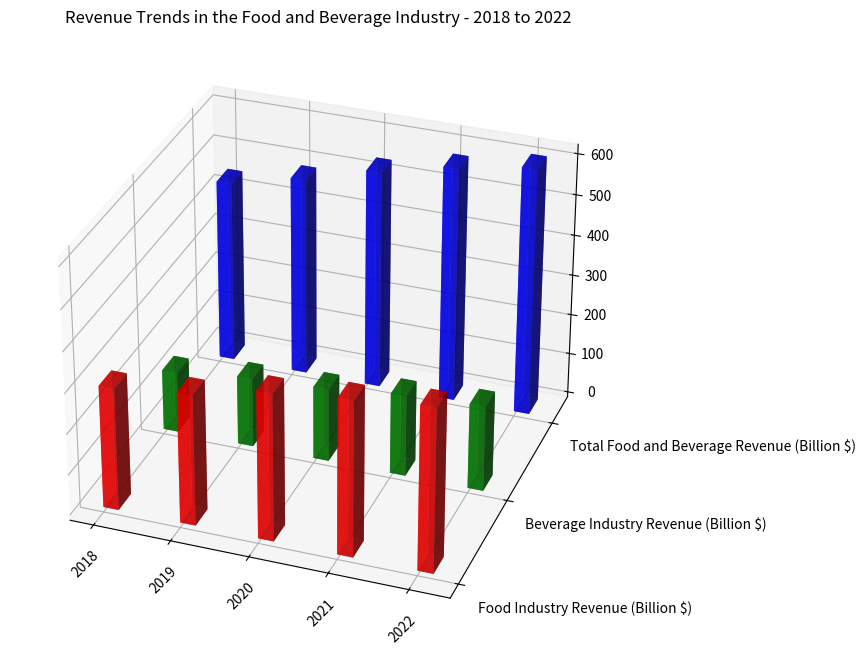

This figure's Python source: (Note: this script raises an exception after producing the figure.)
import numpy as np
import matplotlib.pyplot as plt
from mpl_toolkits.mplot3d import Axes3D

#transform the data into three variables
y_values = ['Food Industry Revenue (Billion $)', 'Beverage Industry Revenue (Billion $)', 'Total Food and Beverage Revenue (Billion $)']
data = np.array([[300, 150, 450], [320, 170, 490], [360, 180, 540], [380, 200, 580], [400, 210, 610]], np.float32)
x_values = ['2018', '2019', '2020', '2021', '2022']

#Plot the data with the type of 3D bar chart
fig = plt.figure(figsize=(10, 8))
ax = fig.add_subplot(111, projection='3d')

colors = ['r', 'g', 'b']
for i in range(len(y_values)):
    ax.bar3d(np.arange(len(x_values)), [i]*len(x_values), np.zeros(len(x_values)), np.ones(len(x_values))/5, np.ones(len(x_values))/5, data[:, i] , 
              color=colors[i], alpha=0.7)
ax.set_xticks(np.arange(len(x_values)))
ax.set_xticklabels(x_values, rotation=45)

ax.set_yticks(np.arange(len(y_values)))
ax.set_yticklabels(y_values, ha='left')

#grid, viewing angles and title
ax.grid(True)
ax.view_init(30, -70)
plt.title('Revenue Trends in the Food and Beverage Industry - 2018 to 2022')

plt.tight_layout()
plt.savefig('/cpfs01/user/yehancheng/workspace/datasets/SimChartV2/demo/3D/png/141_202312302235.png')
plt.clf()
